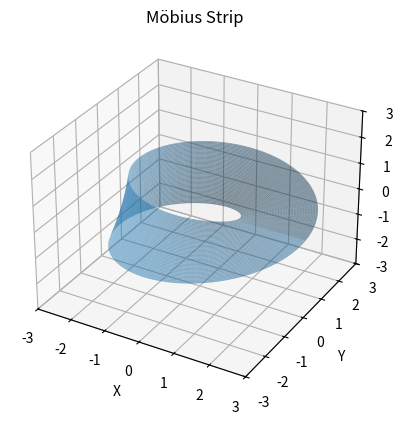

The script that saved this image:
import numpy as np
import matplotlib.pyplot as plt
from mpl_toolkits.mplot3d import Axes3D
 
# Define the parameters of the Möbius strip
R = 2
 
# Define the Möbius strip surface
u = np.linspace(0, 2*np.pi, 100)
v = np.linspace(-1, 1, 100)
u, v = np.meshgrid(u, v)
x = (R + v*np.cos(u/2)) * np.cos(u)
y = (R + v*np.cos(u/2)) * np.sin(u)
z = v * np.sin(u/2)
 
# Create the plot
fig = plt.figure()
ax = fig.add_subplot(111, projection='3d')
 
# Plot the Möbius strip surface
ax.plot_surface(x, y, z, alpha=0.5)
 
# Set plot properties
ax.set_xlabel('X')
ax.set_ylabel('Y')
ax.set_zlabel('Z')
ax.set_title('Möbius Strip')
 
# Set the limits of the plot
ax.set_xlim([-3, 3])
ax.set_ylim([-3, 3])
ax.set_zlim([-3, 3])
 
# Show the plot
plt.show()